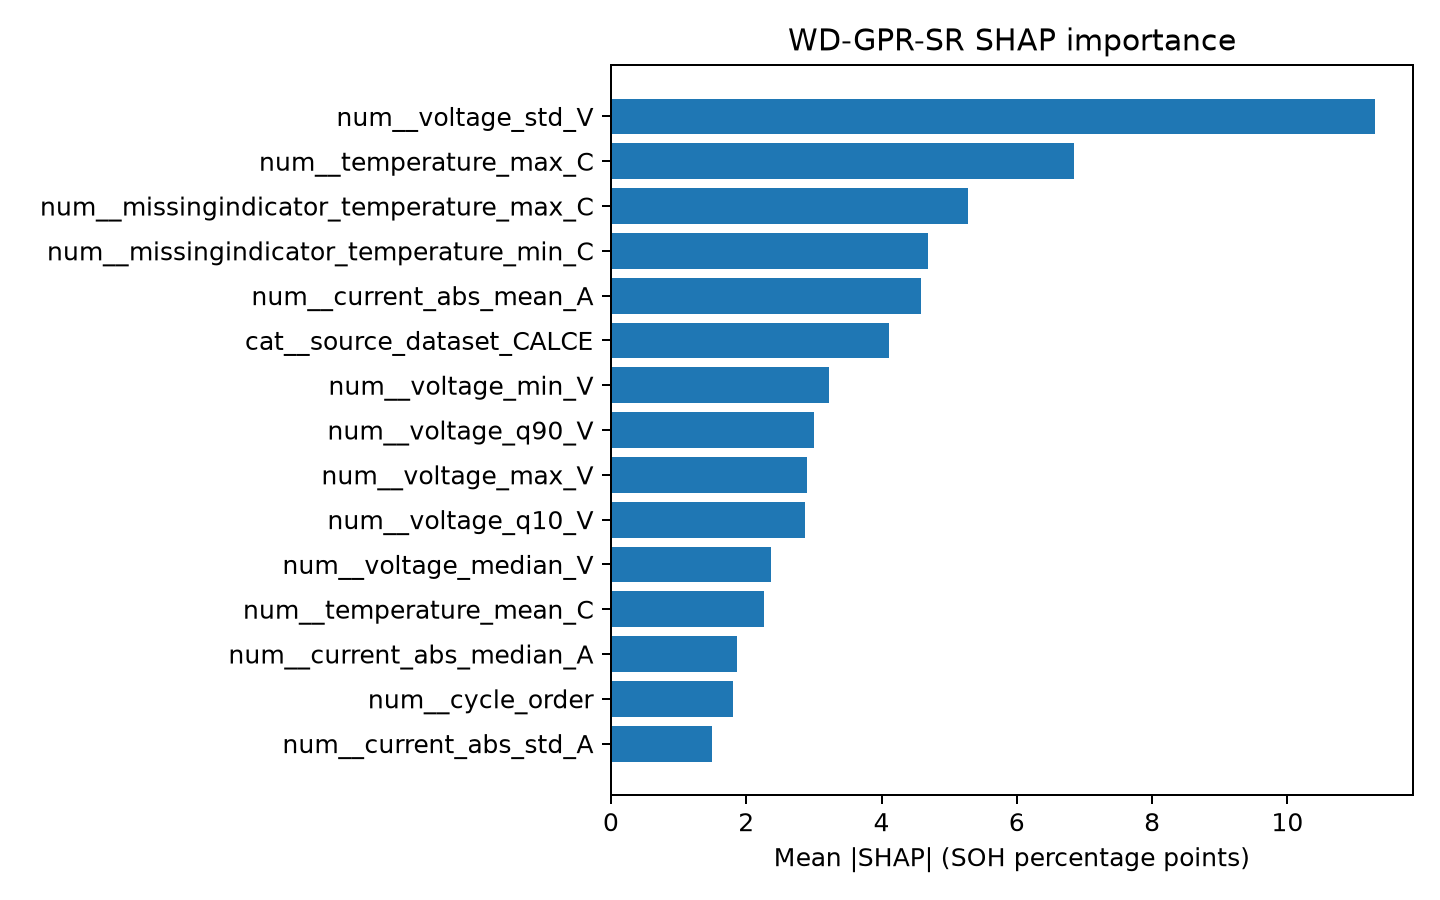

Source data for this figure (header and first rows):
feature, mean_abs_SHAP
num__voltage_std_V, 11.29
num__temperature_max_C, 6.852
num__missingindicator_temperature_max_C, 5.28
num__missingindicator_temperature_min_C, 4.689
num__current_abs_mean_A, 4.576
cat__source_dataset_CALCE, 4.11
num__voltage_min_V, 3.223
num__voltage_q90_V, 3.005
num__voltage_max_V, 2.9
num__voltage_q10_V, 2.862
num__voltage_median_V, 2.362
num__temperature_mean_C, 2.263
num__current_abs_median_A, 1.856
num__cycle_order, 1.811
num__current_abs_std_A, 1.5
cat__battery_family_CX2, 1.452
num__temperature_std_C, 1.352
cat__battery_family_NASA_18650, 1.08
num__missingindicator_temperature_std_C, 0.9804
num__missingindicator_temperature_mean_C, 0.9729
num__voltage_mean_V, 0.9052
cat__source_dataset_NASA, 0.7151
num__temperature_min_C, 0.6402
cat__battery_family_CS2, 0.5229
